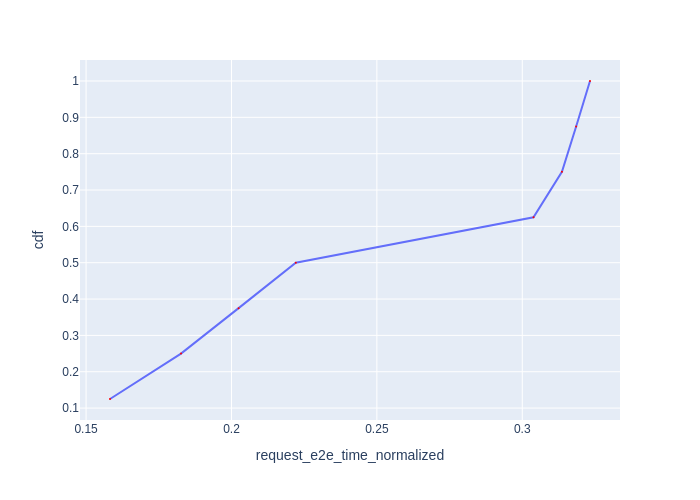

Source data for this figure (header and first rows):
Request Id, request_e2e_time_normalized, cdf
0_0, 0.1582, 0.125
0_1, 0.1826, 0.25
0_2, 0.2025, 0.375
0_3, 0.2221, 0.5
0_4, 0.3039, 0.625
0_5, 0.3136, 0.75
0_6, 0.3185, 0.875
0_7, 0.3233, 1.0
